Labelled photos from "data", an image-classification folder in EashcodeX/AI-Diagnostics-Nano-Bot-Cellular-Repair. The possible labels are: cancer, healthy.

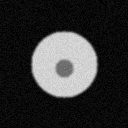
Label: healthy

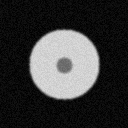
Label: healthy

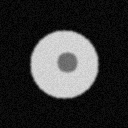
Label: healthy

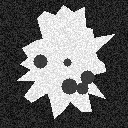
Label: cancer

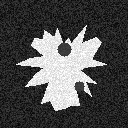
Label: cancer

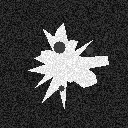
Label: cancer
